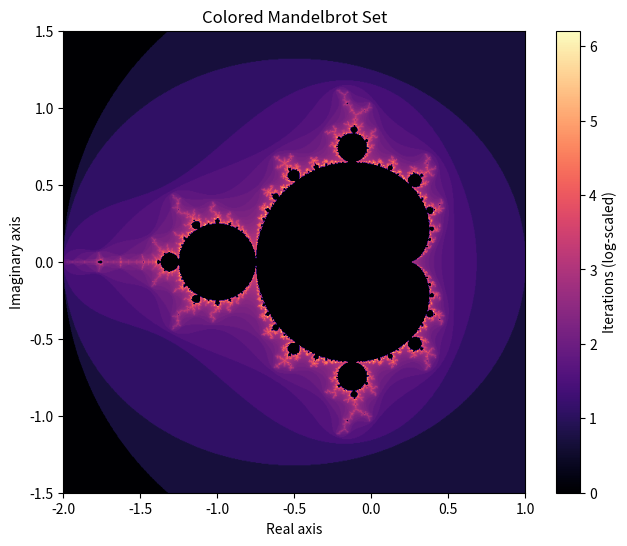

Here is the Python script that generated this plot:
import numpy as np
import matplotlib.pyplot as plt

#confige
width  = 800
height = 600
max_iter = 500

x_min, x_max = -2.0, 1.0
y_min, y_max = -1.5, 1.5

image = np.zeros((height, width), dtype=int)

for i in range(height):
    y = y_min + i * (y_max - y_min) / (height - 1)
    for j in range(width):
        x = x_min + j * (x_max - x_min) / (width - 1)
        c = complex(x, y)

        z = 0 + 0j
        iter_count = 0
        while abs(z) <= 2 and iter_count < max_iter:
            z = z*z + c
            iter_count += 1
        image[i, j] = iter_count

    #Progress bar
    progress = (i + 1) / height * 100
    print(f"\r Process {progress:.1f}% compelte", end="", flush=True)


# Color
img = image.astype(float).copy()
inside_mask = (img == max_iter)
img[inside_mask] = 0.0

nonzero_mask = (img > 0)
img[nonzero_mask] = np.log(img[nonzero_mask])


#show
plt.figure(figsize=(8, 6))
plt.imshow(
    img,
    extent=(x_min, x_max, y_min, y_max),
    origin="lower",
    cmap="magma"
)
plt.xlabel("Real axis")
plt.ylabel("Imaginary axis")
plt.title("Colored Mandelbrot Set")
plt.colorbar(label="Iterations (log-scaled)")
plt.show()
